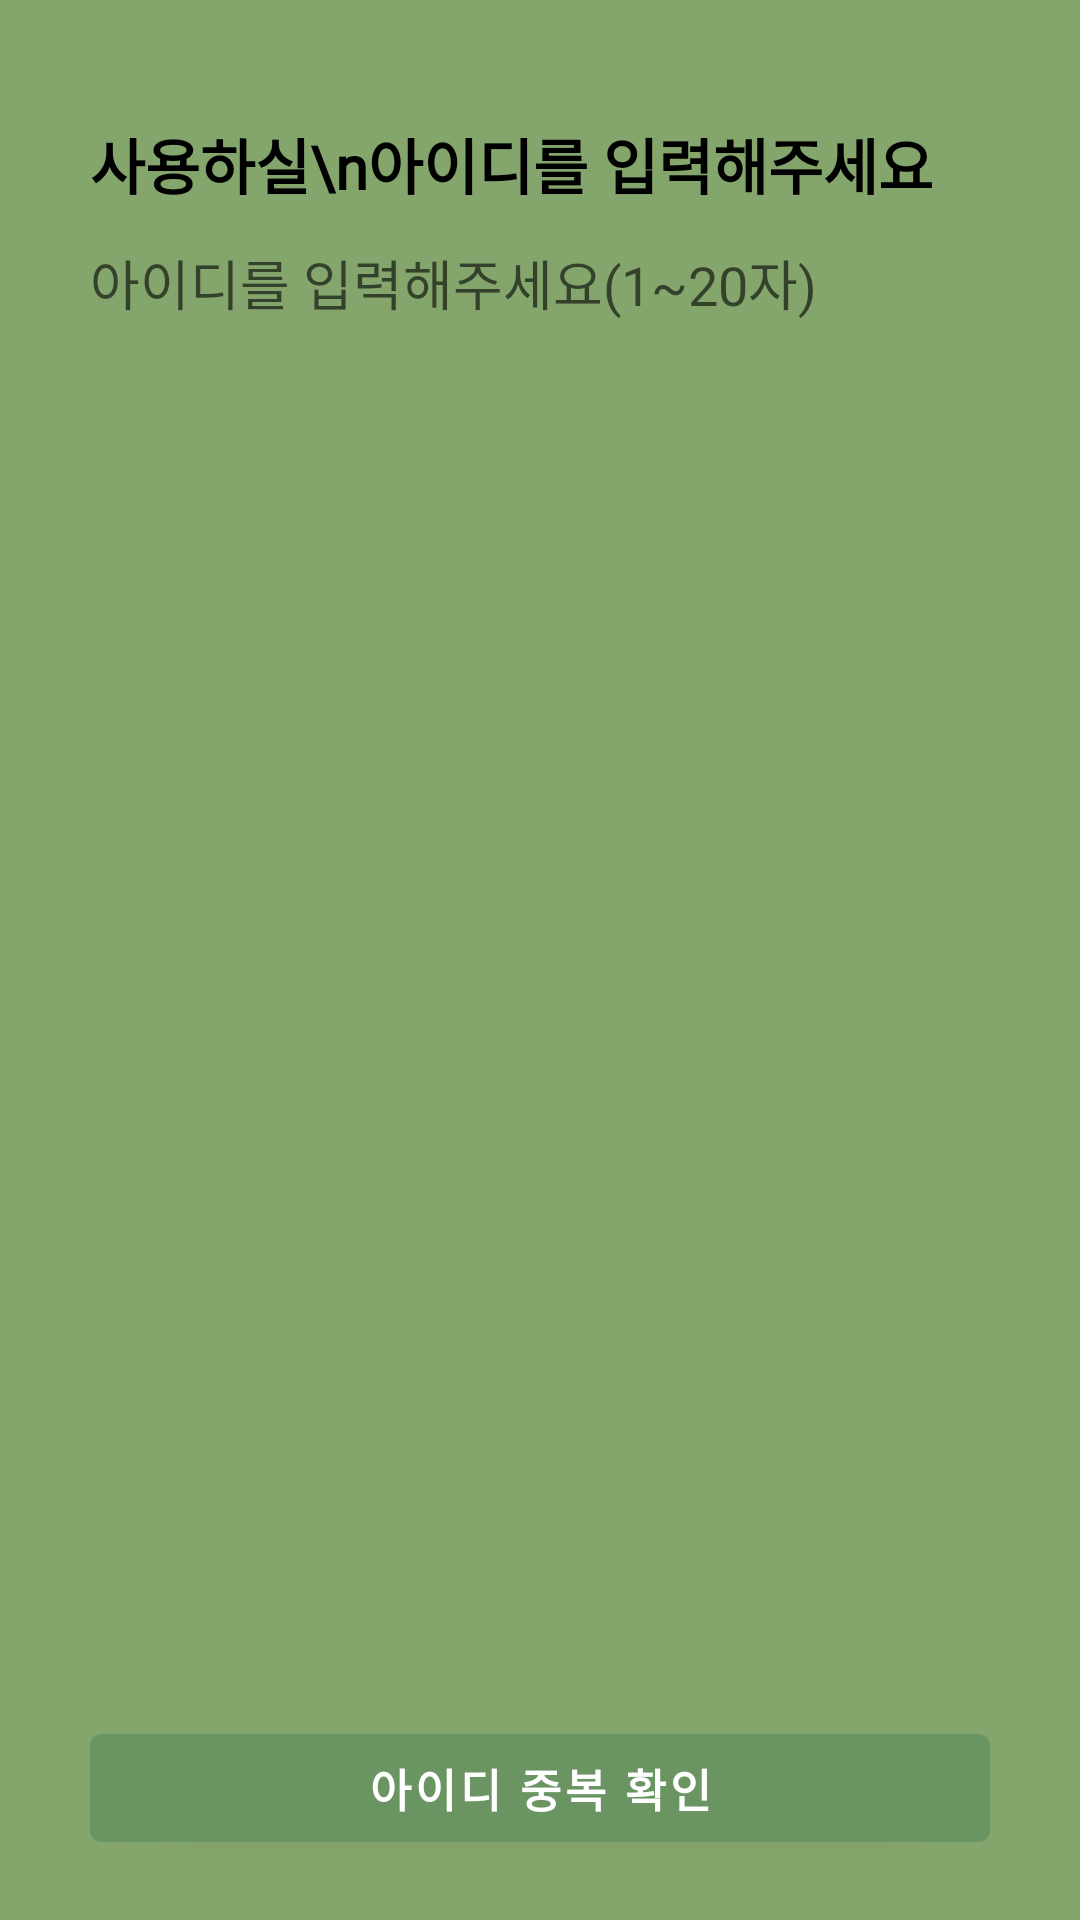

This screen was rendered from an Android layout file. Write that file and the resources it references.
<!-- AndroidManifest.xml: application theme Theme.Plant_IOT_Phone2 -->
<!-- res/layout/fragment_sign_id.xml -->
<?xml version="1.0" encoding="utf-8"?>
<FrameLayout xmlns:android="http://schemas.android.com/apk/res/android"
    xmlns:app="http://schemas.android.com/apk/res-auto"
    xmlns:tools="http://schemas.android.com/tools"
    android:layout_width="match_parent"
    android:layout_height="match_parent"
    android:background="#84A56C"
    tools:context=".SignActivity_ID">

    <LinearLayout
        android:layout_width="match_parent"
        android:layout_height="match_parent"
        android:layout_marginLeft="@dimen/size_30dp"
        android:layout_marginTop="@dimen/size_40dp"
        android:layout_marginRight="@dimen/size_30dp"
        android:layout_marginBottom="@dimen/size_20dp"
        android:orientation="vertical">

        <TextView
            android:id="@+id/title_id"
            android:layout_width="wrap_content"
            android:layout_height="wrap_content"
            android:fontFamily="@font/main_font"
            android:text="사용하실\n아이디를 입력해주세요"
            android:textColor="#000000"
            android:textSize="@dimen/size_20dp"
            android:textStyle="bold" />

        <RelativeLayout
            android:layout_width="match_parent"
            android:layout_height="@dimen/size_50dp"
            android:background="@drawable/sign_edit_linearlayout"
            android:gravity="end"
            android:orientation="horizontal">

            <EditText
                android:id="@+id/edit_id"
                android:layout_width="match_parent"
                android:layout_height="match_parent"
                android:layout_marginTop="@dimen/size_5dp"
                android:layout_marginRight="@dimen/size_5dp"
                android:layout_marginBottom="@dimen/size_5dp"
                android:layout_toLeftOf="@+id/editNull_id"
                android:background="@drawable/sign_layout"
                android:fontFamily="@font/main_font"
                android:hint="아이디를 입력해주세요(1~20자)"
                android:inputType="textVisiblePassword"
                android:maxLength="20"
                android:textColor="#000000"
                android:textSize="@dimen/size_18dp" />

            <android.widget.Button
                android:id="@+id/editNull_id"
                android:layout_width="@dimen/size_30dp"
                android:layout_height="@dimen/size_30dp"
                android:layout_alignParentEnd="true"
                android:layout_alignParentRight="true"
                android:layout_centerVertical="true"
                android:background="@android:color/transparent" />

        </RelativeLayout>

        <TextView
            android:id="@+id/editWrong_id"
            android:layout_width="wrap_content"
            android:layout_height="wrap_content"
            android:fontFamily="@font/main_font"
            android:text=""
            android:textColor="#850000"
            android:textSize="@dimen/size_12dp" />

        <View
            android:layout_width="0dp"
            android:layout_height="0dp"
            android:layout_weight="1" />

        <com.google.android.material.button.MaterialButton
            android:id="@+id/btn"
            android:layout_width="match_parent"
            android:layout_height="wrap_content"
            android:backgroundTint="#6A9562"
            android:fontFamily="@font/main_font"
            android:text="아이디 중복 확인"
            android:textColor="#ffffff"
            android:textSize="@dimen/size_15dp"
            android:textStyle="bold"
            app:layout_constraintBottom_toBottomOf="parent" />

    </LinearLayout>

</FrameLayout>
<!-- resources referenced by this layout -->
<resources>
  <dimen name="size_12dp">18px</dimen>
  <dimen name="size_15dp">22.5px</dimen>
  <dimen name="size_18dp">27px</dimen>
  <dimen name="size_20dp">30px</dimen>
  <dimen name="size_30dp">45px</dimen>
  <dimen name="size_40dp">60px</dimen>
  <dimen name="size_50dp">75px</dimen>
  <dimen name="size_5dp">7.5px</dimen>
  <style name="Theme.Plant_IOT_Phone2" parent="Theme.MaterialComponents.DayNight.DarkActionBar">
          
          <item name="colorPrimary">#84A56C</item>
          <item name="colorPrimaryVariant">#84A56C</item>
          <item name="colorOnPrimary">#84A56C</item>
          
          <item name="colorSecondary">#6A9562</item>
          <item name="colorSecondaryVariant">#84A56C</item>
          <item name="colorOnSecondary">#84A56C</item>
          
          <item name="android:statusBarColor">?attr/colorPrimaryVariant</item>
          
          <item name="windowNoTitle">true</item>
          <item name="android:windowLightStatusBar" tools:targetApi="m">true</item>
      </style>
</resources>
